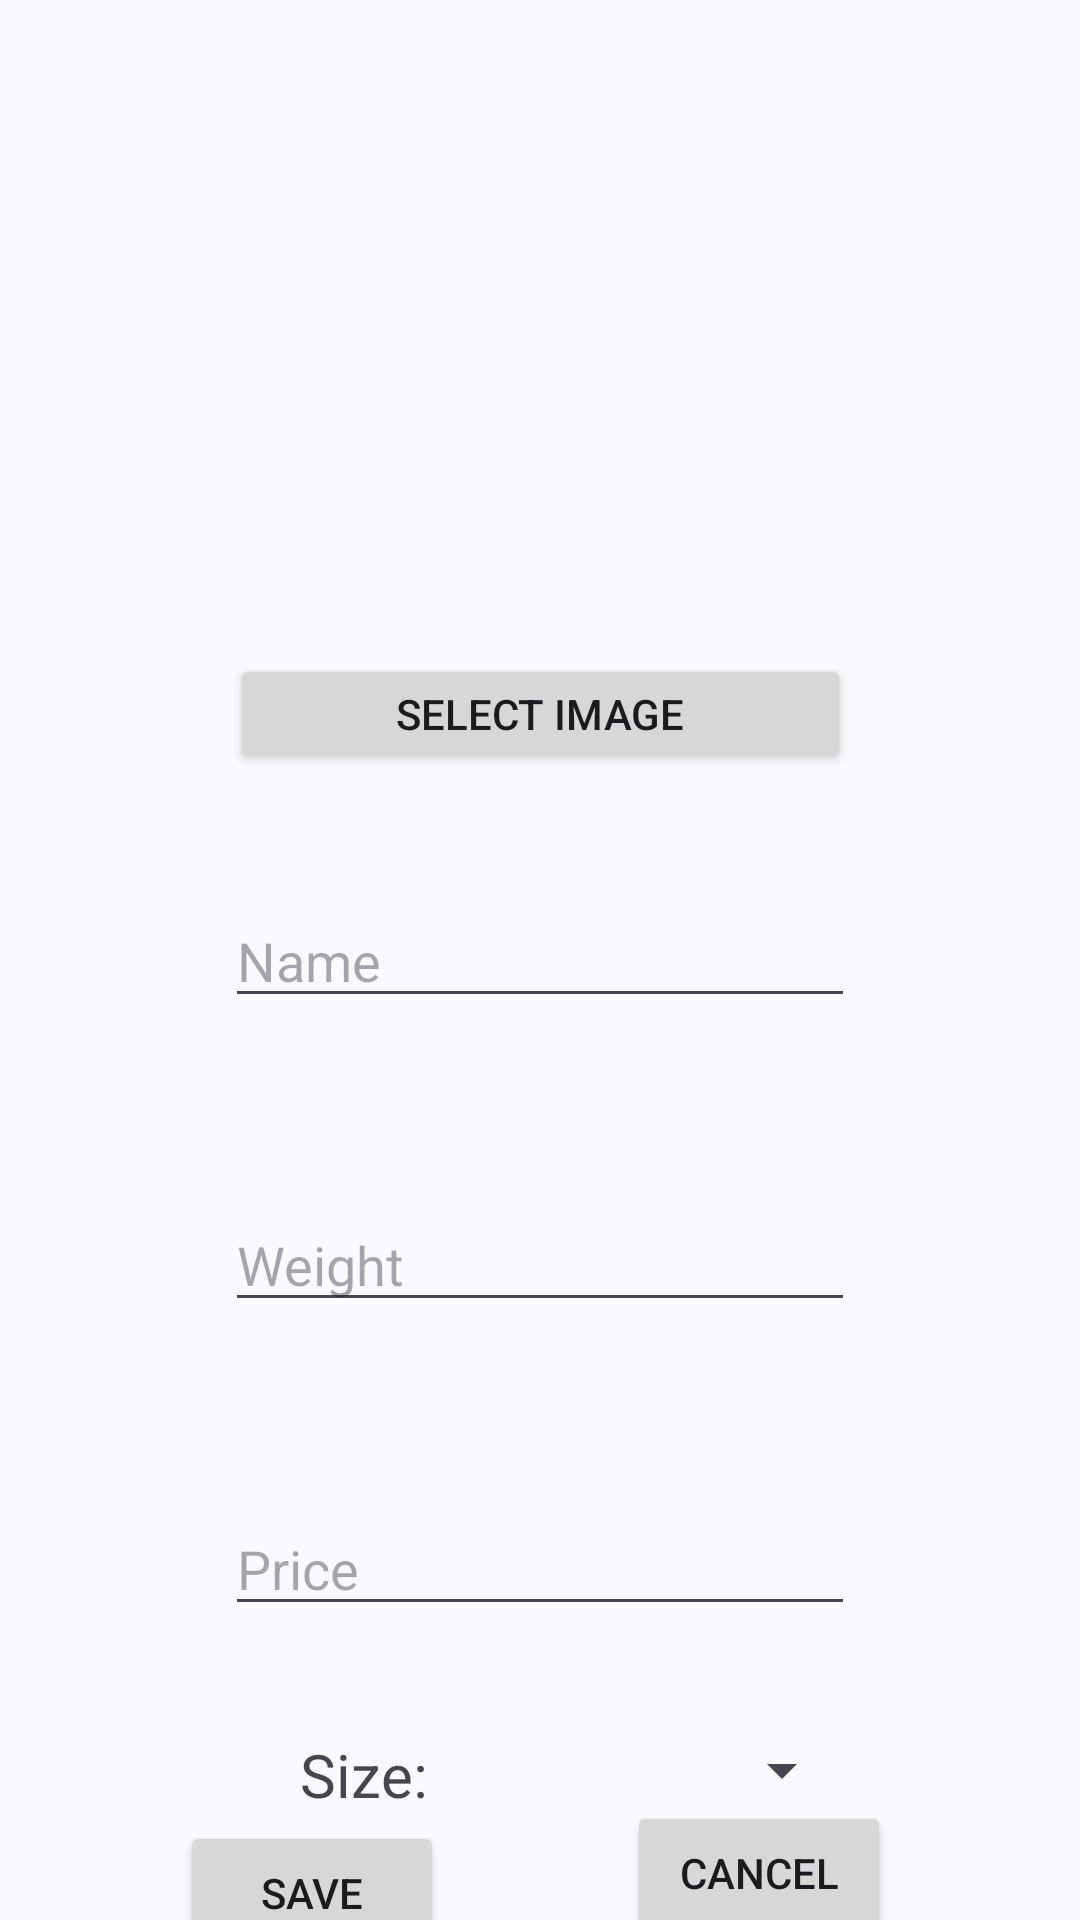

The Android layout XML behind this screen, and the referenced resources:
<!-- AndroidManifest.xml: application theme Theme.Material3.DynamicColors.Light -->
<!-- res/layout/activity_add_pizza.xml -->
<?xml version="1.0" encoding="utf-8"?>
<androidx.constraintlayout.widget.ConstraintLayout xmlns:android="http://schemas.android.com/apk/res/android"
    xmlns:app="http://schemas.android.com/apk/res-auto"
    xmlns:tools="http://schemas.android.com/tools"
    android:layout_width="match_parent"
    android:layout_height="match_parent"
    tools:context=".AddPizzaActivity">

    <EditText
        android:id="@+id/editPrice"
        android:layout_width="wrap_content"
        android:layout_height="wrap_content"
        android:layout_marginTop="60dp"
        android:ems="10"
        android:hint="Price"
        android:inputType="number"
        app:layout_constraintEnd_toEndOf="parent"
        app:layout_constraintHorizontal_bias="0.5"
        app:layout_constraintStart_toStartOf="parent"
        app:layout_constraintTop_toBottomOf="@+id/editWeight" />

    <EditText
        android:id="@+id/editWeight"
        android:layout_width="wrap_content"
        android:layout_height="wrap_content"
        android:layout_marginTop="60dp"
        android:ems="10"
        android:hint="Weight"
        android:inputType="number"
        app:layout_constraintEnd_toEndOf="parent"
        app:layout_constraintHorizontal_bias="0.5"
        app:layout_constraintStart_toStartOf="parent"
        app:layout_constraintTop_toBottomOf="@+id/editName" />

    <ImageView
        android:id="@+id/imageView2"
        android:layout_width="280dp"
        android:layout_height="190dp"
        android:layout_marginTop="20dp"
        app:layout_constraintEnd_toEndOf="parent"
        app:layout_constraintHorizontal_bias="0.5"
        app:layout_constraintStart_toStartOf="parent"
        app:layout_constraintTop_toTopOf="parent"
        tools:srcCompat="@drawable/v642_nap_26_fastfood" />

    <Button
        android:id="@+id/selectImage"
        android:layout_width="207dp"
        android:layout_height="40dp"
        android:layout_marginTop="8dp"
        android:text="Select Image"
        app:layout_constraintEnd_toEndOf="parent"
        app:layout_constraintStart_toStartOf="parent"
        app:layout_constraintTop_toBottomOf="@+id/imageView2" />

    <Button
        android:id="@+id/save"
        android:layout_width="wrap_content"
        android:layout_height="wrap_content"
        android:layout_marginStart="60dp"
        android:text="Save"
        app:layout_constraintBottom_toBottomOf="parent"
        app:layout_constraintStart_toStartOf="parent"
        app:layout_constraintTop_toBottomOf="@+id/textView"
        app:layout_constraintVertical_bias="0.173" />

    <EditText
        android:id="@+id/editName"
        android:layout_width="wrap_content"
        android:layout_height="wrap_content"
        android:layout_marginTop="40dp"
        android:ems="10"
        android:hint="Name"
        android:inputType="textPersonName"
        app:layout_constraintEnd_toEndOf="parent"
        app:layout_constraintHorizontal_bias="0.5"
        app:layout_constraintStart_toStartOf="parent"
        app:layout_constraintTop_toBottomOf="@+id/selectImage" />

    <Button
        android:id="@+id/cancel"
        android:layout_width="wrap_content"
        android:layout_height="wrap_content"
        android:layout_marginEnd="60dp"
        android:text="@android:string/cancel"
        app:layout_constraintBottom_toBottomOf="parent"
        app:layout_constraintEnd_toEndOf="parent"
        app:layout_constraintHorizontal_bias="0.954"
        app:layout_constraintStart_toEndOf="@+id/save"
        app:layout_constraintTop_toBottomOf="@+id/spinner_size"
        app:layout_constraintVertical_bias="0.198" />

    <Spinner
        android:id="@+id/spinner_size"
        android:layout_width="wrap_content"
        android:layout_height="wrap_content"
        android:layout_marginTop="36dp"
        app:layout_constraintEnd_toEndOf="parent"
        app:layout_constraintStart_toEndOf="@+id/textView"
        app:layout_constraintTop_toBottomOf="@+id/editPrice" />

    <TextView
        android:id="@+id/textView"
        android:layout_width="61dp"
        android:layout_height="32dp"
        android:layout_marginStart="100dp"
        android:layout_marginTop="36dp"
        android:text="Size: "
        android:textSize="20sp"
        app:layout_constraintStart_toStartOf="parent"
        app:layout_constraintTop_toBottomOf="@+id/editPrice" />

</androidx.constraintlayout.widget.ConstraintLayout>
<!-- resources referenced by this layout -->
<resources>

</resources>
